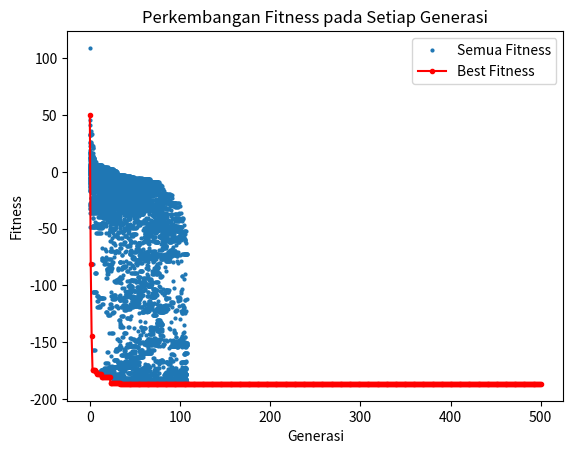

The matplotlib source for this figure:
import random
import matplotlib.pyplot as plt
import numpy as np

def bintodec(binary):
    sign = binary[0]
    bulat = binary[1:3]
    koma = binary[3:]
    decimalbulat = 0
    tertinggi_pangkat_bit = 1
    for k in bulat:
        decimalbulat = decimalbulat+ ( k * 2 ** tertinggi_pangkat_bit)
        tertinggi_pangkat_bit = tertinggi_pangkat_bit-1
    decimalkoma = 0
    tertinggi_pangkat_bit = 14
    for k in koma:
        decimalkoma = decimalkoma+ ( k / (2 ** tertinggi_pangkat_bit))
        tertinggi_pangkat_bit = tertinggi_pangkat_bit-1
    total =  round(decimalbulat + decimalkoma,4)
    if  sign == 0:
        return total
    else: 
        mintotal = 0-total
        return mintotal

def fitness(bit):
    bitx = bit[:17]
    bity = bit[17:]
    decbitx = bintodec(bitx)
    decbity = bintodec(bity)

    res = 0
    res1 = 0
    res2 = 0 

    for i in range(1, 6):
        res1 = res1 + (i*np.cos((i+1)*decbitx + i))
        res2 = res2 + (i*np.cos((i+1)*decbity + i))
    
         
    res = res1 * res2
    return res


populasi = []
jml_individu = 100
jml_gen = 34
p = 0.5
jumlah_generasi = 500
sumbuy=[]
sumbuy2 = []
rentangatas = 3
rentangbawah=-3

#Membuat class Individu untuk dapat mengenali bit dan fitness
class Individu : 
    def __init__(self, bit, id) :
        self.id = id
        self.bit = bit
        self.jadiparent = 0
        self.probabilitas = 0
        self.probkumulatif = 0
        self.fitness = fitness(bit)
        self.fakefitness = 0
        j = 0
        

iloop = 1
while iloop <= jml_individu :
    calon = []
    
    #Melakukan perulangan untuk membuat 1 per satu gen
    for j in range(jml_gen):
        #melakukan pemilihan pengacakan antara 0 sampai 1 dengan digit maksimal 4
        r = round(random.uniform(0, 1), 4)
        if r<p :
            r = 0 #jika nilai random kurang dari 0,5 maka jadi 0
        else :
            r = 1 #jika nilai random lebih dari 0,5 maka jadi 1
            
        #Menyisipkan gen (nilai r) ke calon individu
        calon.append(r)
        
    #pengecekan rentang
    bitx = calon[:17]
    bity = calon[17:]
    decbitx = bintodec(bitx)
    decbity = bintodec(bity)
    #Memasukan setiap individu ke kelas individu
    if (decbitx <= rentangatas and decbitx >=rentangbawah and decbity <= rentangatas and decbity >=rentangbawah) :
        individu = Individu(calon, iloop) 
    
        #Menyisipkan individu ke populasi
        populasi.append(individu)
        iloop+=1    
    
    
    
    

def nonnegatif(data):
    min_val = min(data)
    positive_data = [x + abs(min_val) + 0.1 for x in data]
    return positive_data

data = [x.fitness for x in populasi]
fake_fitness = nonnegatif(data)

sum = 0
u = 0
for i in populasi   :
    i.fakefitness = fake_fitness[u]
    u+=1
    sum += i.fakefitness
    sumbuy.append(i.fitness)

avg = sum/jml_individu
sumbuy2.append(avg)

urut = 1
probkumulatif = 0
for i in populasi   :
    i.probabilitas = i.fakefitness /sum
    probkumulatif+=i.probabilitas
    i.probkumulatif = probkumulatif
    urut +=1


#Tahapan Cycle Generasi
igen = 1
while igen <= jumlah_generasi:
    # Tahap Seleksi menggunakan Probabilitas Kumulatif
    #random angka dari 0 - 1
    semua_parent = []
    for _ in range(int(jml_individu/2)):
        parents_pair = []
        Parent1 =[]
        idp1 = 0
        dapet = 0
        while dapet  == 0:
            s = round(random.uniform(0,1), 4)
            for l in populasi :
                if l.probkumulatif < s or l.jadiparent == 1:
                    continue
                elif l.probkumulatif >= s:
                    l.jadiparent = 1
                    Parent1 = l.bit.copy()
                    idp1 = l.id
                    dapet =1
                    break
        Parent2 = []
        idp2 = 0
        dapet = 0
        while dapet  == 0:
            r = round(random.uniform(0,1), 4)
            for j in populasi :
                if j.probkumulatif < r or j.jadiparent == 1 :
                    continue
                elif j.probkumulatif >= r:
                
                    j.jadiparent = 1
                    Parent2 = j.bit.copy()
                    idp2 = j.id
                    dapet =1
                    break
        parents_pair.append(Parent1)
        parents_pair.append(Parent2)
        semua_parent.append(parents_pair)
    #jadikan self.jadiparent = 0 lagi    
    for j in populasi :
            j.jadiparent = 0    
    #Crossover
    #masking crossover
    # Membuat list masking 
    masking_co1 = []

    # Mengisi list masking dengan nilai acak antara 0 dan 1
    for _ in range(jml_gen):
        nilai_acak = random.randint(0, 1)
        masking_co1.append(nilai_acak)
    childtotal = []
    for pairs in semua_parent:
        ParentOne = []
        ParentTwo = []
       
        ParentOne = pairs[0]
        
        ParentTwo = pairs[1]
        #print(f"\n Parent 0 = {ParentOne}")
        #print(f"\n Parent 1 = {ParentTwo}\n")
        child1 = []
        child2 = []
        i = 0
        while i < len(masking_co1) and i < len(ParentOne) and i < len(ParentTwo):
            if masking_co1[i]==1 :
                child1.append(ParentTwo[i])
                child2.append(ParentOne[i])
            elif masking_co1[i]==0 :
                child1.append(ParentOne[i])
                child2.append(ParentTwo[i])
            i+=1    



        #Mutasi
        #Probabilitas Mutasi
        prob_mutasi = 1/(jml_gen)
        
        #Mutasi Child 1
        child1termutasi = []
        randommutasi = random.uniform(0,1)
        for k in child1 : 
            if randommutasi<prob_mutasi :
                if k==0:
                    child1termutasi.append(1)
                elif k==1:
                    child1termutasi.append(0)
            else :
                child1termutasi.append(k)
        #Mutasi Child 2
        child2termutasi = []
        randommutasi = random.uniform(0,1)
        for k in child1 :
            if randommutasi<prob_mutasi :
                if k==0:
                    child2termutasi.append(1)
                elif k==1:
                    child2termutasi.append(0)
            else :
                child2termutasi.append(k)

        #MUTASI KEDUA
        #menggunakan swap mutation
        #CHILD 1
        index1=0
        index2 =0
        while 1 :
            index1 = random.randint(0,(jml_gen)-1)
            index2 = random.randint(0,(jml_gen)-1)
            if index1!=index2:
                break
            
        child1termutasi[index1],  child1termutasi[index2] =  child1termutasi[index2],  child1termutasi[index1]
        
        #CHILD 2
        index1=0
        
        index2 =0
        while 1 :
            
            index1 = random.randint(0,(jml_gen)-1)
            index2 = random.randint(0,(jml_gen)-1)
            if index1!=index2:
                break
            
        child2termutasi[index1],  child2termutasi[index2] =  child2termutasi[index2],  child2termutasi[index1]
        
        childtotal.append(child1termutasi)
        childtotal.append(child2termutasi)
    #mencari dan menggantikan nilai fitness terendah
    for c in childtotal:
        
        fitnesschild = fitness(c)
        bitx = c[:17]
        bity = c[17:]
        decbitx = bintodec(bitx)
        decbity = bintodec(bity)
        #Perhitungan dan Penggantian dari setiap child
        if (decbitx >= rentangbawah and decbitx<=rentangatas) and (decbity >= rentangbawah and decbity<=rentangatas) :
            for q in populasi :
                if fitnesschild < q.fitness:
                    q.bit =  c
                    q.fitness = fitnesschild
                    
                    break
                else:
                    continue
    # membuat nilai probabilitas dan prob. kumulatif sesuai perhitungan lagi setiap generasi.    
    sum = 0
    u = 0
    for i in populasi   :
        i.fakefitness = fake_fitness[u]
        u+=1
        sum += i.fakefitness
        sumbuy.append(i.fitness)
    urut = 1
    probkumulatif = 0
    for i in populasi   :
        i.probabilitas = abs(i.fakefitness /sum)
        probkumulatif+=i.probabilitas
        i.probkumulatif = probkumulatif
        urut +=1
    
    #Perhitungan best  nilai fitness generasi ke generasi
    avg = sum/jml_individu
    minfit = 0
    minBit = 0
    minX1 = 0
    minX2 = 0
    ax = 1
    for p in populasi :
        if ax == 1:
            minfit = p.fitness
            minBit = p.bit
        else :
            if p.fitness < minfit :
                minfit = p.fitness
                minBit = p.bit
        ax+=1
    minX1 = bintodec(minBit[17:])
    minX2 = bintodec(minBit[:17])    
    sumbuy2.append(minfit)
    print(f"\nBest Fitness Generasi ke - {igen} = {minfit}")
    print(f"Best BIT Generasi ke - {igen} = {minBit}")
    print(f"Best X1 Generasi ke - {igen} = {minX1}")
    print(f"Best X2 Generasi ke - {igen} = {minX2}")
    igen+=1

#Membuat tampilan grafik
i=0
sumbux=[]
while i <= jumlah_generasi:
    j = 0
    while j < jml_individu:
        sumbux.append(i)
        j+=1
    i+=1
xpoints = sumbux
ypoints = sumbuy
i=0
sumbux2=[]
while i <= jumlah_generasi:
    sumbux2.append(i)
    i+=1
plt.plot(xpoints, ypoints, 'o', markersize=2, label='Semua Fitness')
plt.plot(sumbux2, sumbuy2, 'o', markersize=3,color="red", linestyle="-", label='Best Fitness')
plt.xlabel('Generasi')
plt.ylabel('Fitness')
plt.title('Perkembangan Fitness pada Setiap Generasi')
plt.legend()
plt.show()

